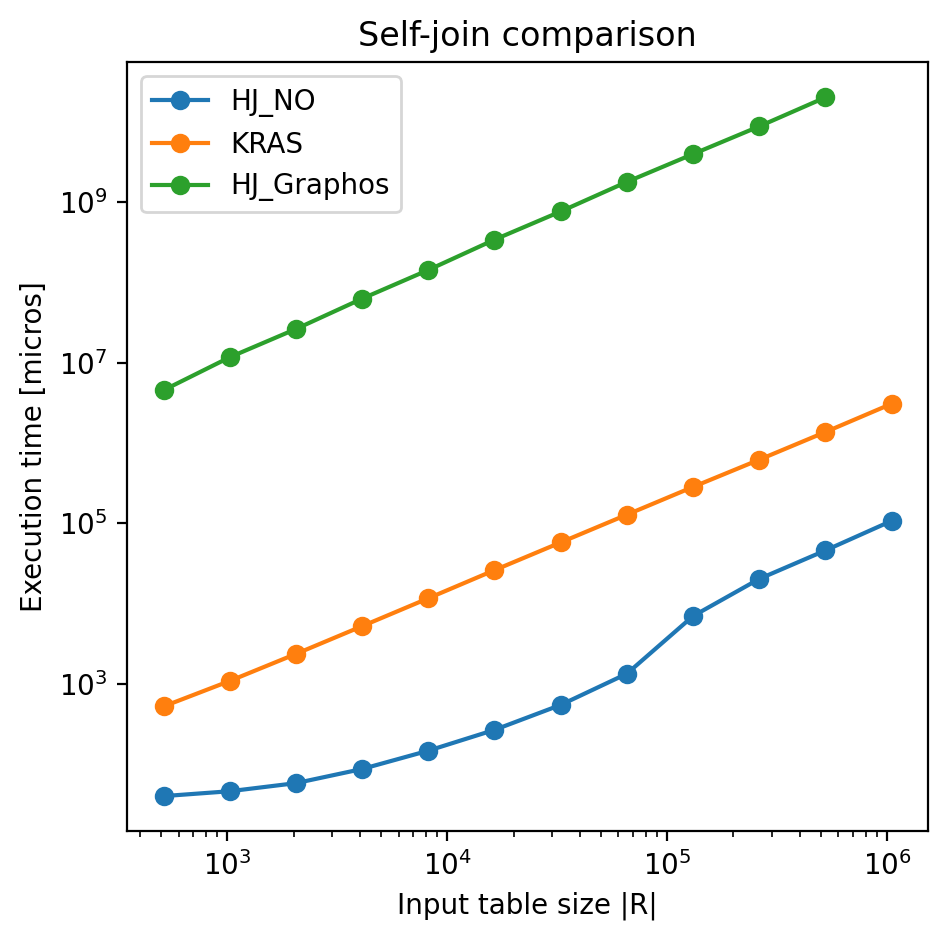

Source data for this figure (header and first rows):
algorithm, sizeR, sizeS, time
HJ_NO, 512, 512, 40
HJ_NO, 1024, 1024, 46
HJ_NO, 2048, 2048, 58
HJ_NO, 4096, 4096, 87
HJ_NO, 8192, 8192, 147
HJ_NO, 16384, 16384, 267
HJ_NO, 32768, 32768, 546
HJ_NO, 65536, 65536, 1336
HJ_NO, 131072, 131072, 6973
HJ_NO, 262144, 262144, 20232
HJ_NO, 524288, 524288, 45763
HJ_NO, 1048576, 1048576, 106813
KRAS, 512, 512, 523
KRAS, 1024, 1024, 1085
KRAS, 2048, 2048, 2356
KRAS, 4096, 4096, 5219
KRAS, 8192, 8192, 11612
KRAS, 16384, 16384, 25985
KRAS, 32768, 32768, 57545
KRAS, 65536, 65536, 127488
KRAS, 131072, 131072, 282500
KRAS, 262144, 262144, 616652
KRAS, 524288, 524288, 1363342
KRAS, 1048576, 1048576, 3062754
HJ_Graphos, 512, 512, 4522239
HJ_Graphos, 1024, 1024, 11629675
HJ_Graphos, 2048, 2048, 26143116
HJ_Graphos, 4096, 4096, 62352325
HJ_Graphos, 8192, 8192, 141875593
HJ_Graphos, 16384, 16384, 338225349
HJ_Graphos, 32768, 32768, 759164465
HJ_Graphos, 65536, 65536, 1771889747
HJ_Graphos, 131072, 131072, 3936173625
HJ_Graphos, 262144, 262144, 8703994157
HJ_Graphos, 524288, 524288, 19977381139
